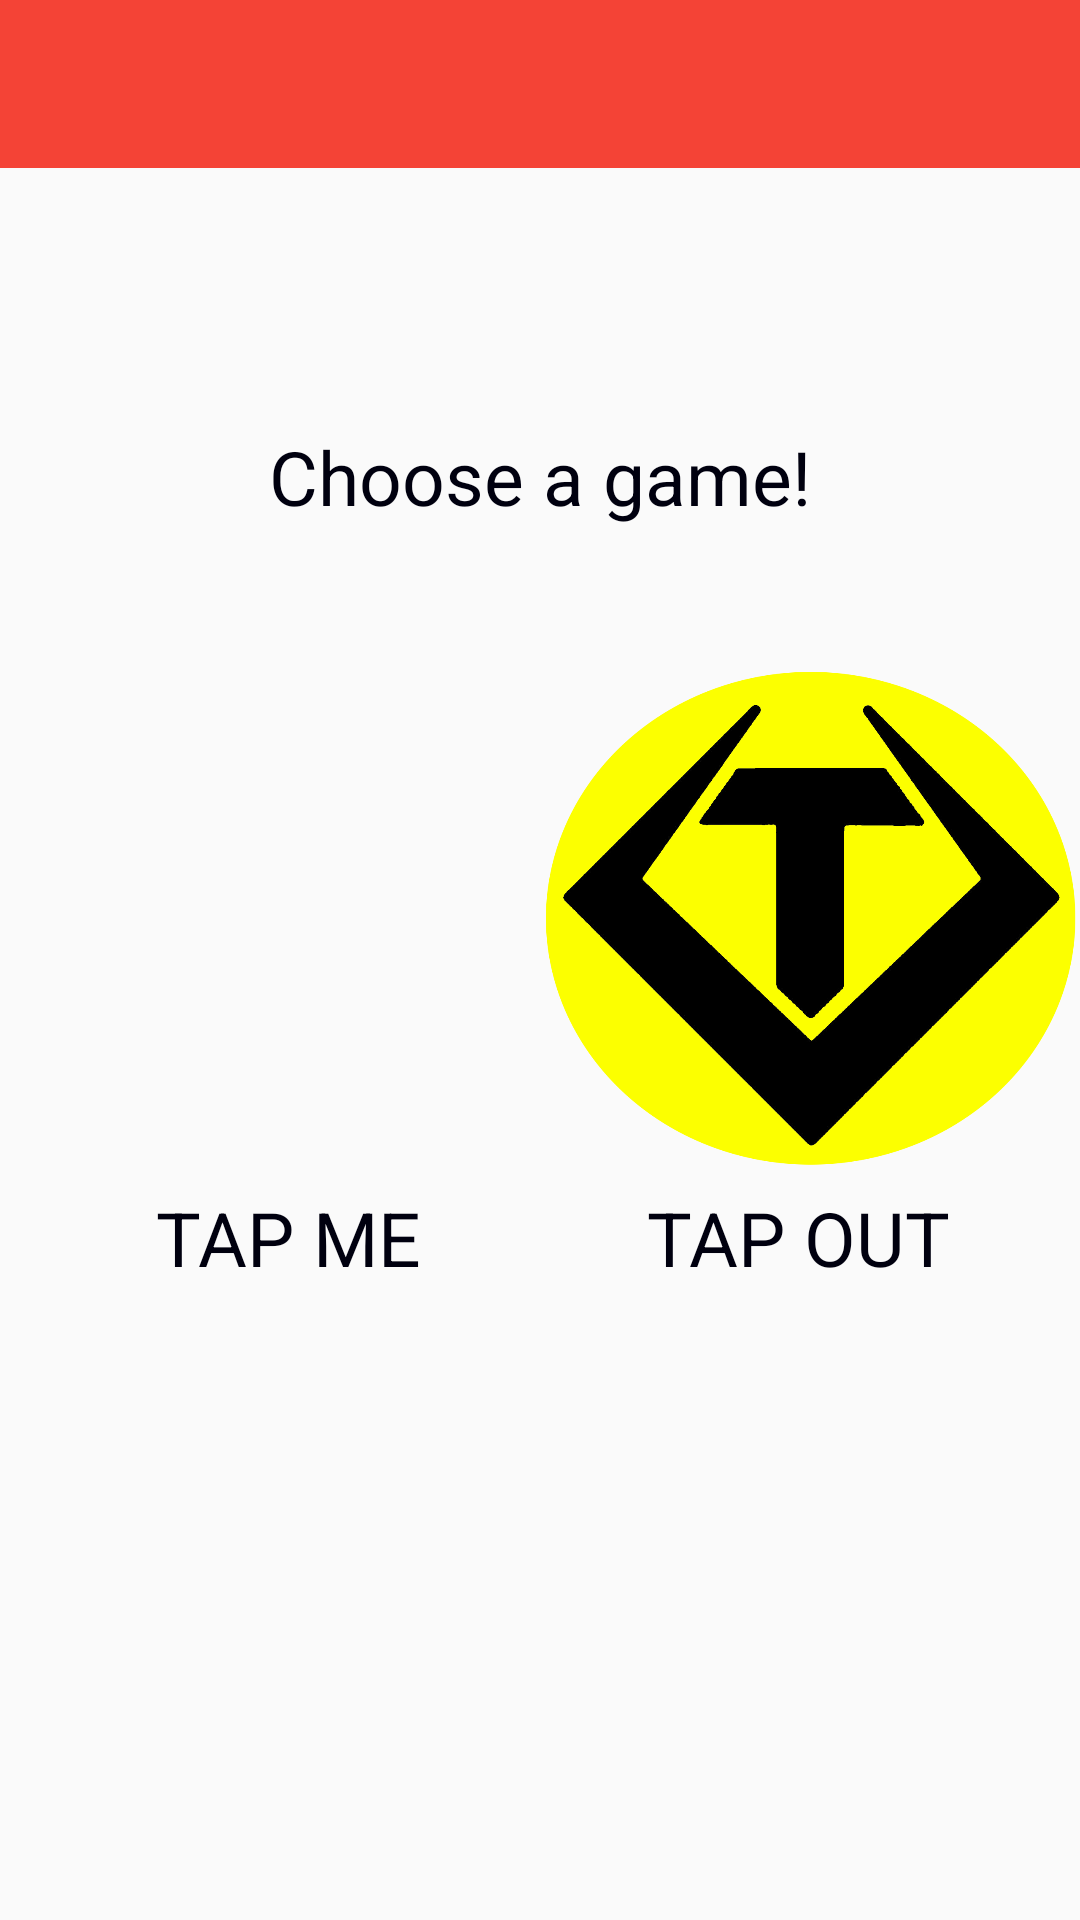

Write the Android layout XML for this screen, with the resource values it uses.
<!-- AndroidManifest.xml: application theme AppTheme -->
<!-- res/layout/activity_tap_games_home.xml -->
<?xml version="1.0" encoding="utf-8"?>
<RelativeLayout xmlns:android="http://schemas.android.com/apk/res/android"
    xmlns:tools="http://schemas.android.com/tools"
    android:layout_width="match_parent"
    android:layout_height="match_parent"
    xmlns:app="http://schemas.android.com/apk/res-auto"
    tools:context="prankur.tapgames.TapGamesHome">

    <android.support.v7.widget.Toolbar
        android:id = "@+id/app_barMain"
        android:layout_width="match_parent"
        android:layout_height="wrap_content"
        android:background = "@color/primaryColor"
        android:fitsSystemWindows = "true"
        app:theme = "@style/myCustomToolbarTheme"
        app:popupTheme="@style/ThemeOverlay.AppCompat.Light"
        >
        <RelativeLayout
            android:layout_width = "match_parent"
            android:layout_height = "match_parent">
            <TextView
                android:layout_width="wrap_content"
                android:layout_height = "wrap_content"
                android:id="@+id/activity_name"
                android:textColor="@android:color/white"
                android:textSize="36sp"
                android:textAlignment="center"
                android:textStyle="bold"
                />

        </RelativeLayout>

    </android.support.v7.widget.Toolbar>

    <TextView
        android:layout_width="wrap_content"
        android:layout_height="wrap_content"
        android:text="Choose a game!"
        android:textSize="25dp"
        android:textAlignment="center"
        android:gravity="center"
        android:id="@+id/choosetxt"
        android:foregroundGravity="center"
        android:layout_marginLeft="15dp"
        android:layout_marginRight="15dp"
        android:layout_marginTop="86dp"
        android:textColor="#00000f"
        android:layout_below="@+id/app_barMain"
        android:layout_centerHorizontal="true" />

    <LinearLayout
        android:layout_width="match_parent"
        android:layout_height="wrap_content"
        android:layout_below="@+id/choosetxt"
        android:id="@+id/linearLayout2"
        android:layout_marginTop="40dp">

        <ImageView
            android:layout_width="180dp"
            android:id="@+id/tapmeselect"
            android:layout_height="180dp"
            android:src="@mipmap/logo_main_app" />
        <ImageView
            android:layout_width="180dp"
            android:layout_height="180dp"
            android:layout_gravity="right"
            android:id="@+id/tapoutselect"
            android:src="@mipmap/icon_main_round"/>

    </LinearLayout>

    <TextView
        android:layout_width="wrap_content"
        android:layout_height="wrap_content"
        android:text="TAP ME"
        android:textSize="25dp"
        android:textColor="#00000f"
        android:layout_gravity="bottom"
        android:layout_marginStart="52dp"
        android:layout_below="@+id/linearLayout2"
        android:layout_alignParentStart="true"
        android:id="@+id/textView2" />
    <TextView
        android:layout_width="wrap_content"
        android:layout_height="wrap_content"
        android:text="TAP OUT"
        android:textSize="25dp"
        android:textColor="#00000f"
        android:layout_gravity="bottom"
        android:layout_alignTop="@+id/textView2"
        android:layout_alignParentEnd="true"
        android:layout_marginEnd="43dp" />
</RelativeLayout>
<!-- resources referenced by this layout -->
<resources>
  <color name="primaryColor">#F44336</color>
  <!-- mipmap icon_main_round: png bitmap (mipmap-hdpi, 135764 bytes) -->
  <style name="myCustomToolbarTheme" parent="ThemeOverlay.AppCompat.Dark">
          <item name="android:textColorPrimary">#ffffff</item>
      </style>
  <style name="AppTheme" parent="AppTheme.Base" />
  <style name="AppTheme.Base" parent="Theme.AppCompat.Light.NoActionBar">
          
          <item name="android:windowNoTitle">true</item>
          <item name="colorPrimary">@color/primaryColor</item>
          <item name="colorPrimaryDark">@color/primaryColorDark</item>
          <item name="colorAccent">@color/accentColor</item>
  
  
  
      </style>
  <color name="primaryColorDark">#D32F2F</color>
  <color name="accentColor">#607D8B</color>
</resources>
